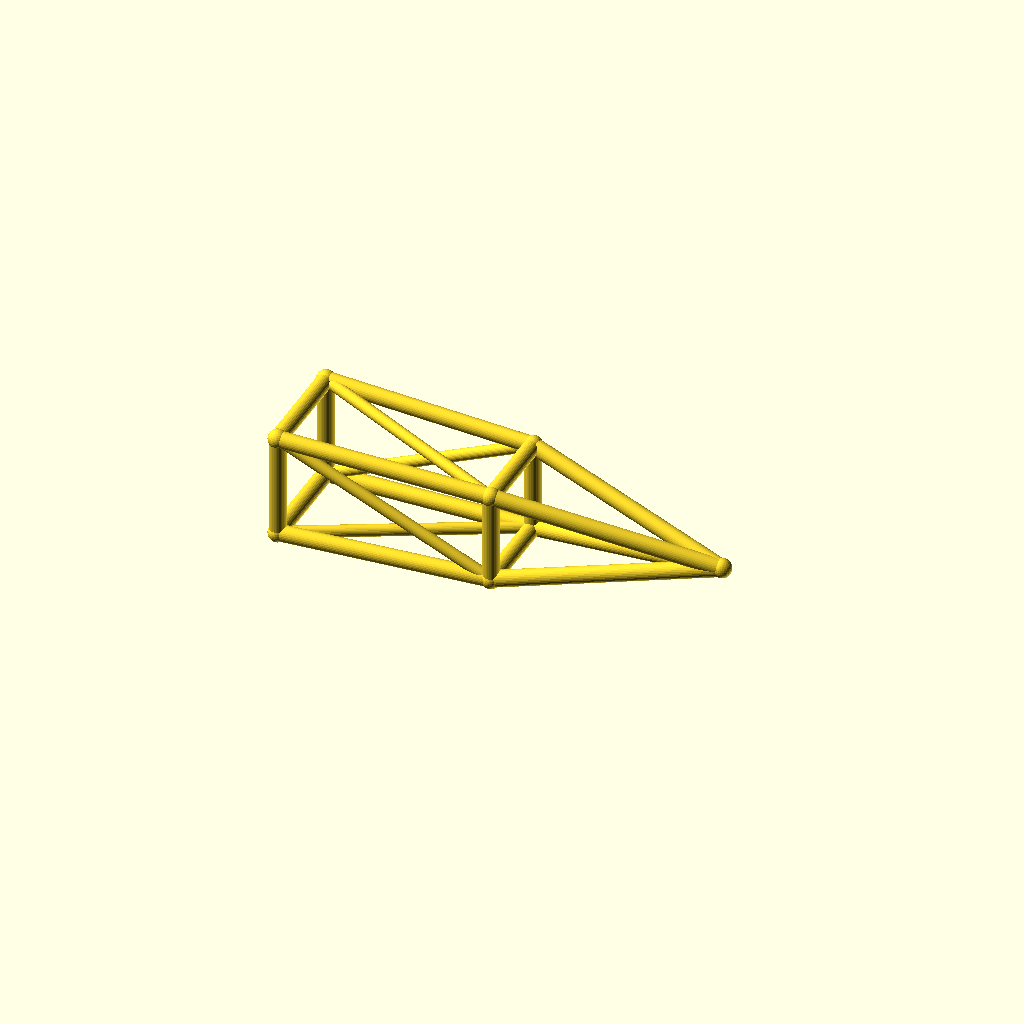
Cell 1 — every parameter at its default value.
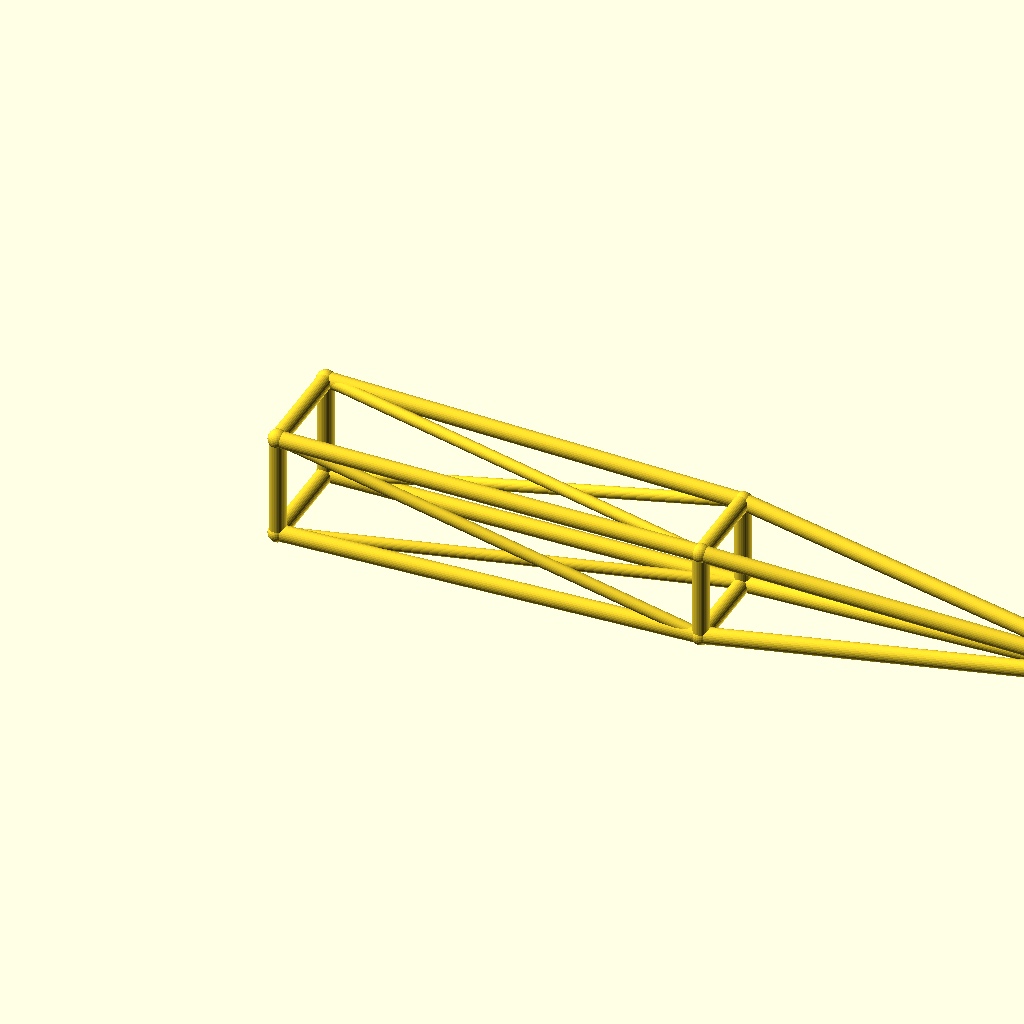
Cell 2: the same model with jib_l = 260.
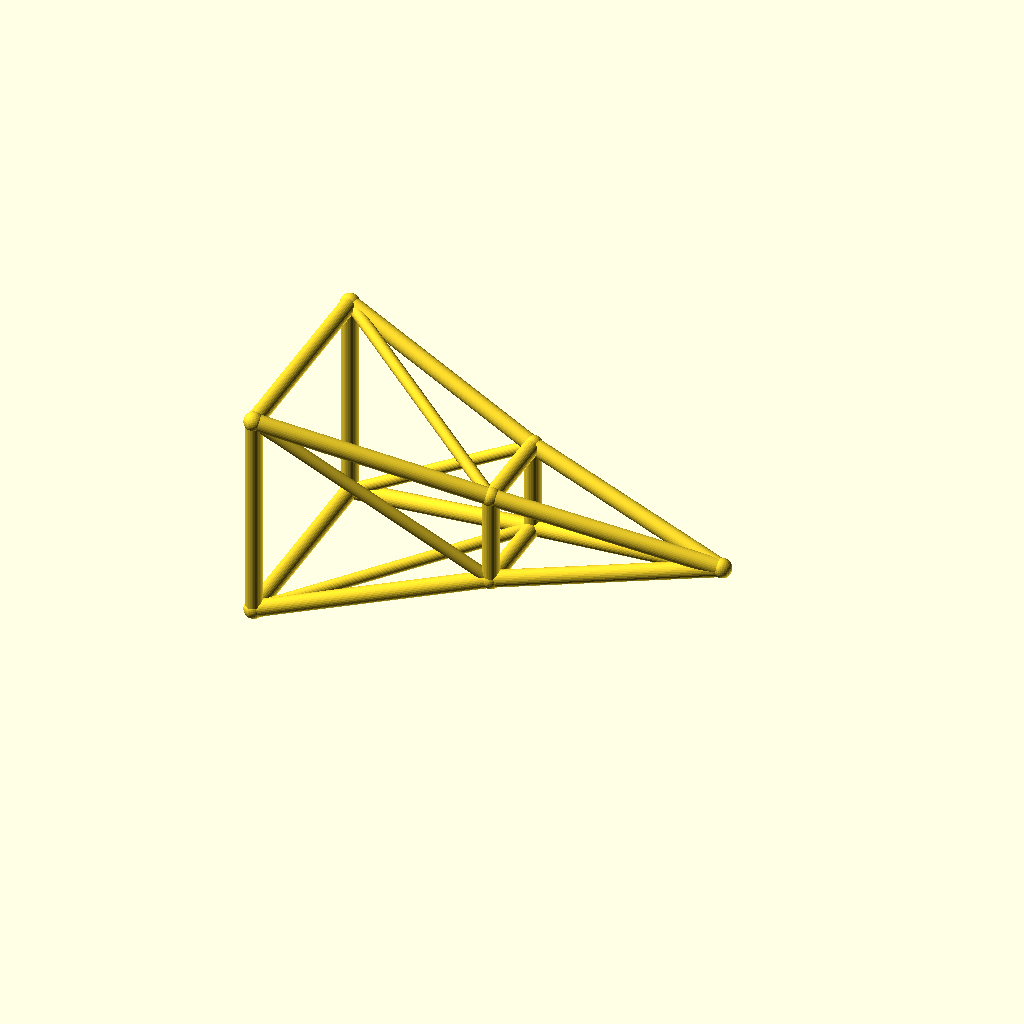
Cell 3: the same model with root_w = 32.
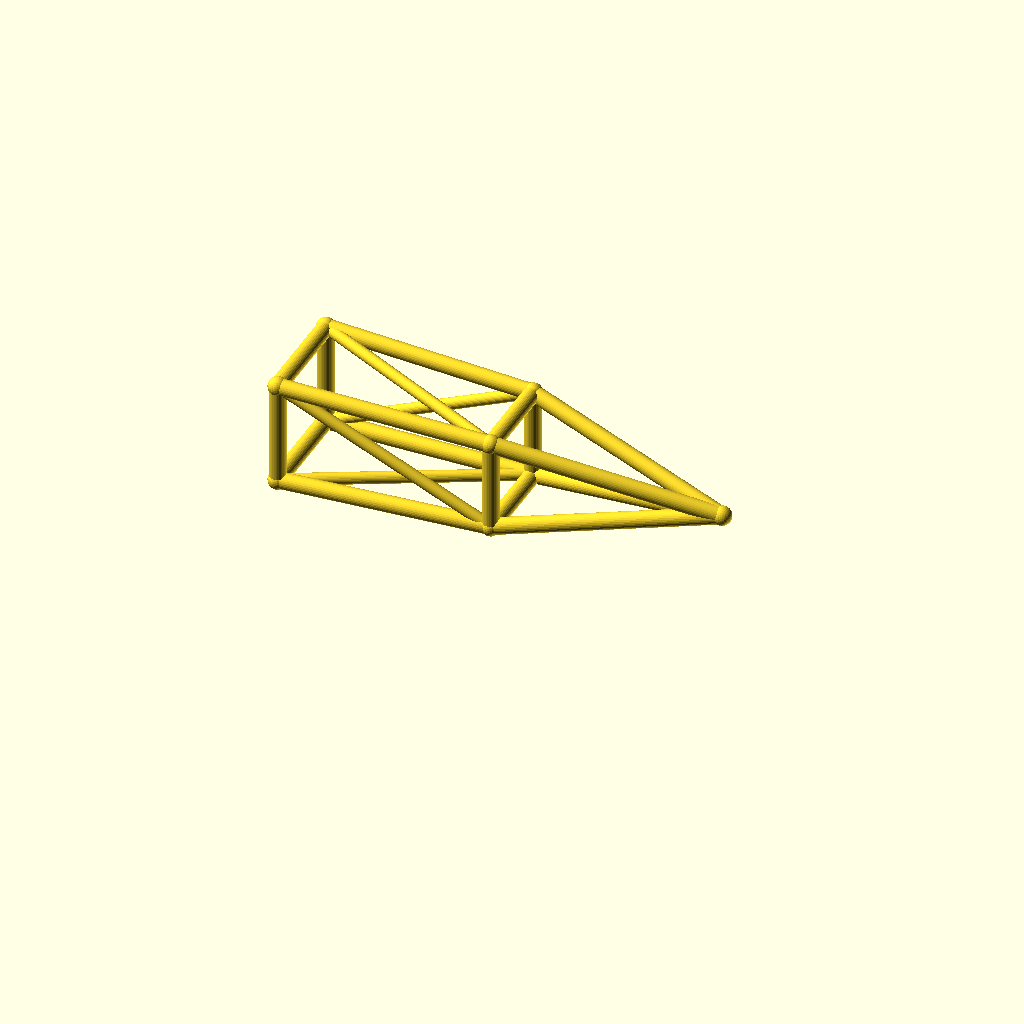
Cell 4: deck_h = 36 (everything else at default).
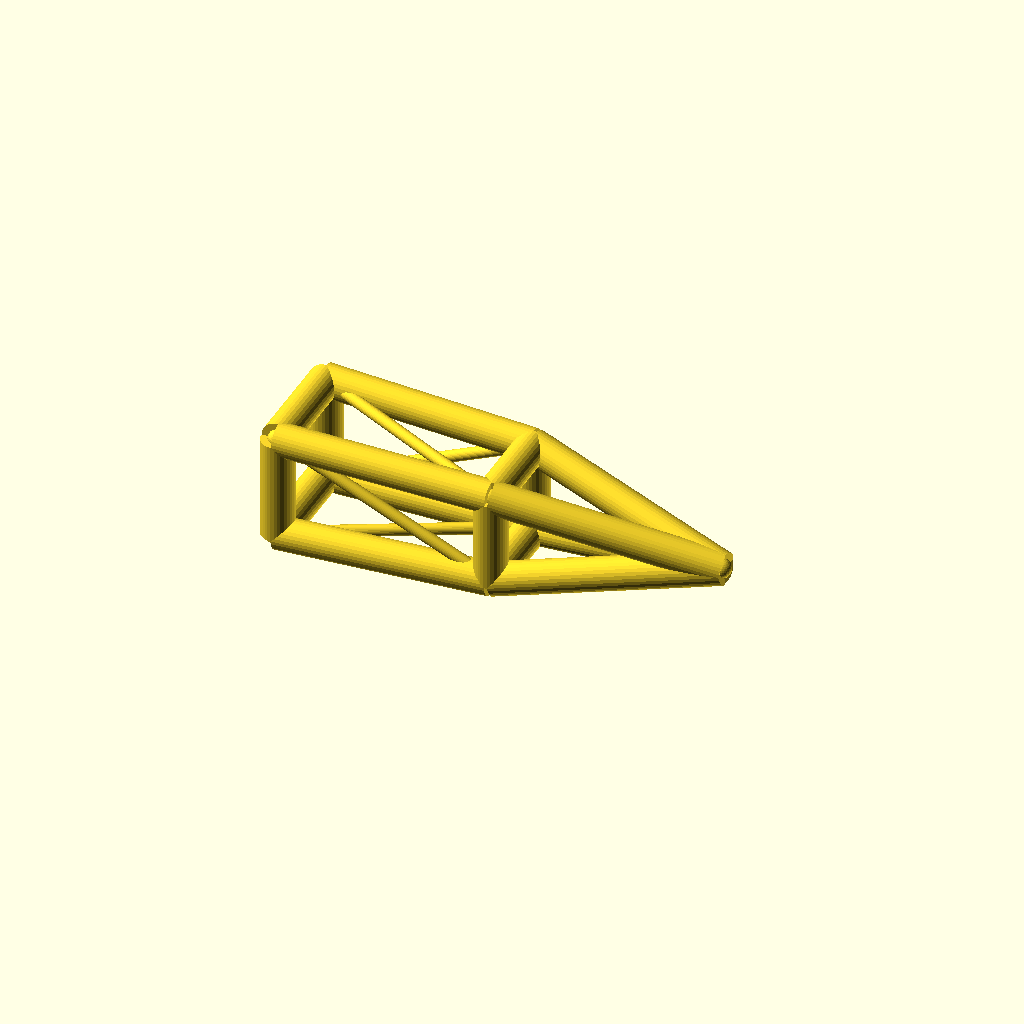
Cell 5: the same model with chord_r = 5.
All cells are drawn from one camera (rotation 55°, 0°, 25°, orthographic, colour scheme Cornfield), so only the parameter changes between them.
Source of the model, optional_data/data/wire3/cranejib/scene_0109.scad:
$fn = 32;

// ----------------------------------------------------------------------
// Crane jib: pyramid jib, 130 mm
// ----------------------------------------------------------------------

// --- parameters (mm) ---
jib_l = 130;              // jib length, X
root_w = 16;              // half width of the root ring
tip_w = 12;               // half width of the tip ring
deck_h = 18;              // height of the jib axis
chord_r = 2.5;            // ring and chord radius
brace_r = 1.8;            // diagonal radius
joint_r = 2.9;            // joint ball radius
mid_w = 14;               // half width of the middle ring

bbox_x = jib_l + 2 * joint_r;  // overall X, joints included
bbox_y = 2 * root_w + 2 * joint_r;  // overall Y, joints included
bbox_z = 32 + 2 * joint_r;  // overall Z, joints included
chord_d = 2 * chord_r;  // chord stock diameter
brace_d = 2 * brace_r;  // brace stock diameter
root_d = 2 * root_w;  // root ring section
tip_d = 2 * tip_w;  // tip ring section
mid_d = 2 * mid_w;  // middle ring section
jib_h = 2 * root_w;  // root ring height
nodes = [[0, -root_w, deck_h - root_w], [0, root_w, deck_h - root_w], [0, root_w, deck_h + root_w], [0, -root_w, deck_h + root_w], [jib_l / 2, -mid_w, deck_h - mid_w], [jib_l / 2, mid_w, deck_h - mid_w], [jib_l / 2, mid_w, deck_h + mid_w], [jib_l / 2, -mid_w, deck_h + mid_w], [jib_l, 0, deck_h]];

module member(a, b, r) {
  /* round stock from joint a to joint b, ends buried in the joint balls */
  d = b - a;
  length = norm(d);
  translate(a) rotate([0, acos(d[2] / length), atan2(d[1], d[0])])
    cylinder(h = length, r = r);
}

module joint(p, r) {
  /* ball at the joint centre, fatter than every member meeting there */
  translate(p) sphere(r = r);
}

/* members - each call is one graph edge */
member(nodes[0], nodes[1], chord_r);
member(nodes[1], nodes[2], chord_r);
member(nodes[2], nodes[3], chord_r);
member(nodes[3], nodes[0], chord_r);
member(nodes[4], nodes[5], chord_r);
member(nodes[5], nodes[6], chord_r);
member(nodes[6], nodes[7], chord_r);
member(nodes[7], nodes[4], chord_r);
member(nodes[0], nodes[4], chord_r);
member(nodes[4], nodes[8], chord_r);
member(nodes[0], nodes[5], brace_r);
member(nodes[1], nodes[5], chord_r);
member(nodes[5], nodes[8], chord_r);
member(nodes[1], nodes[6], brace_r);
member(nodes[2], nodes[6], chord_r);
member(nodes[6], nodes[8], chord_r);
member(nodes[2], nodes[7], brace_r);
member(nodes[3], nodes[7], chord_r);
member(nodes[7], nodes[8], chord_r);
member(nodes[3], nodes[4], brace_r);

/* joint balls */
for (p = nodes) joint(p, joint_r);
Parameter table extracted from the source (name, type, default, range or options):
jib_l: number, default 130
root_w: number, default 16
tip_w: number, default 12
deck_h: number, default 18
chord_r: number, default 2.5
brace_r: number, default 1.8
joint_r: number, default 2.9
mid_w: number, default 14
